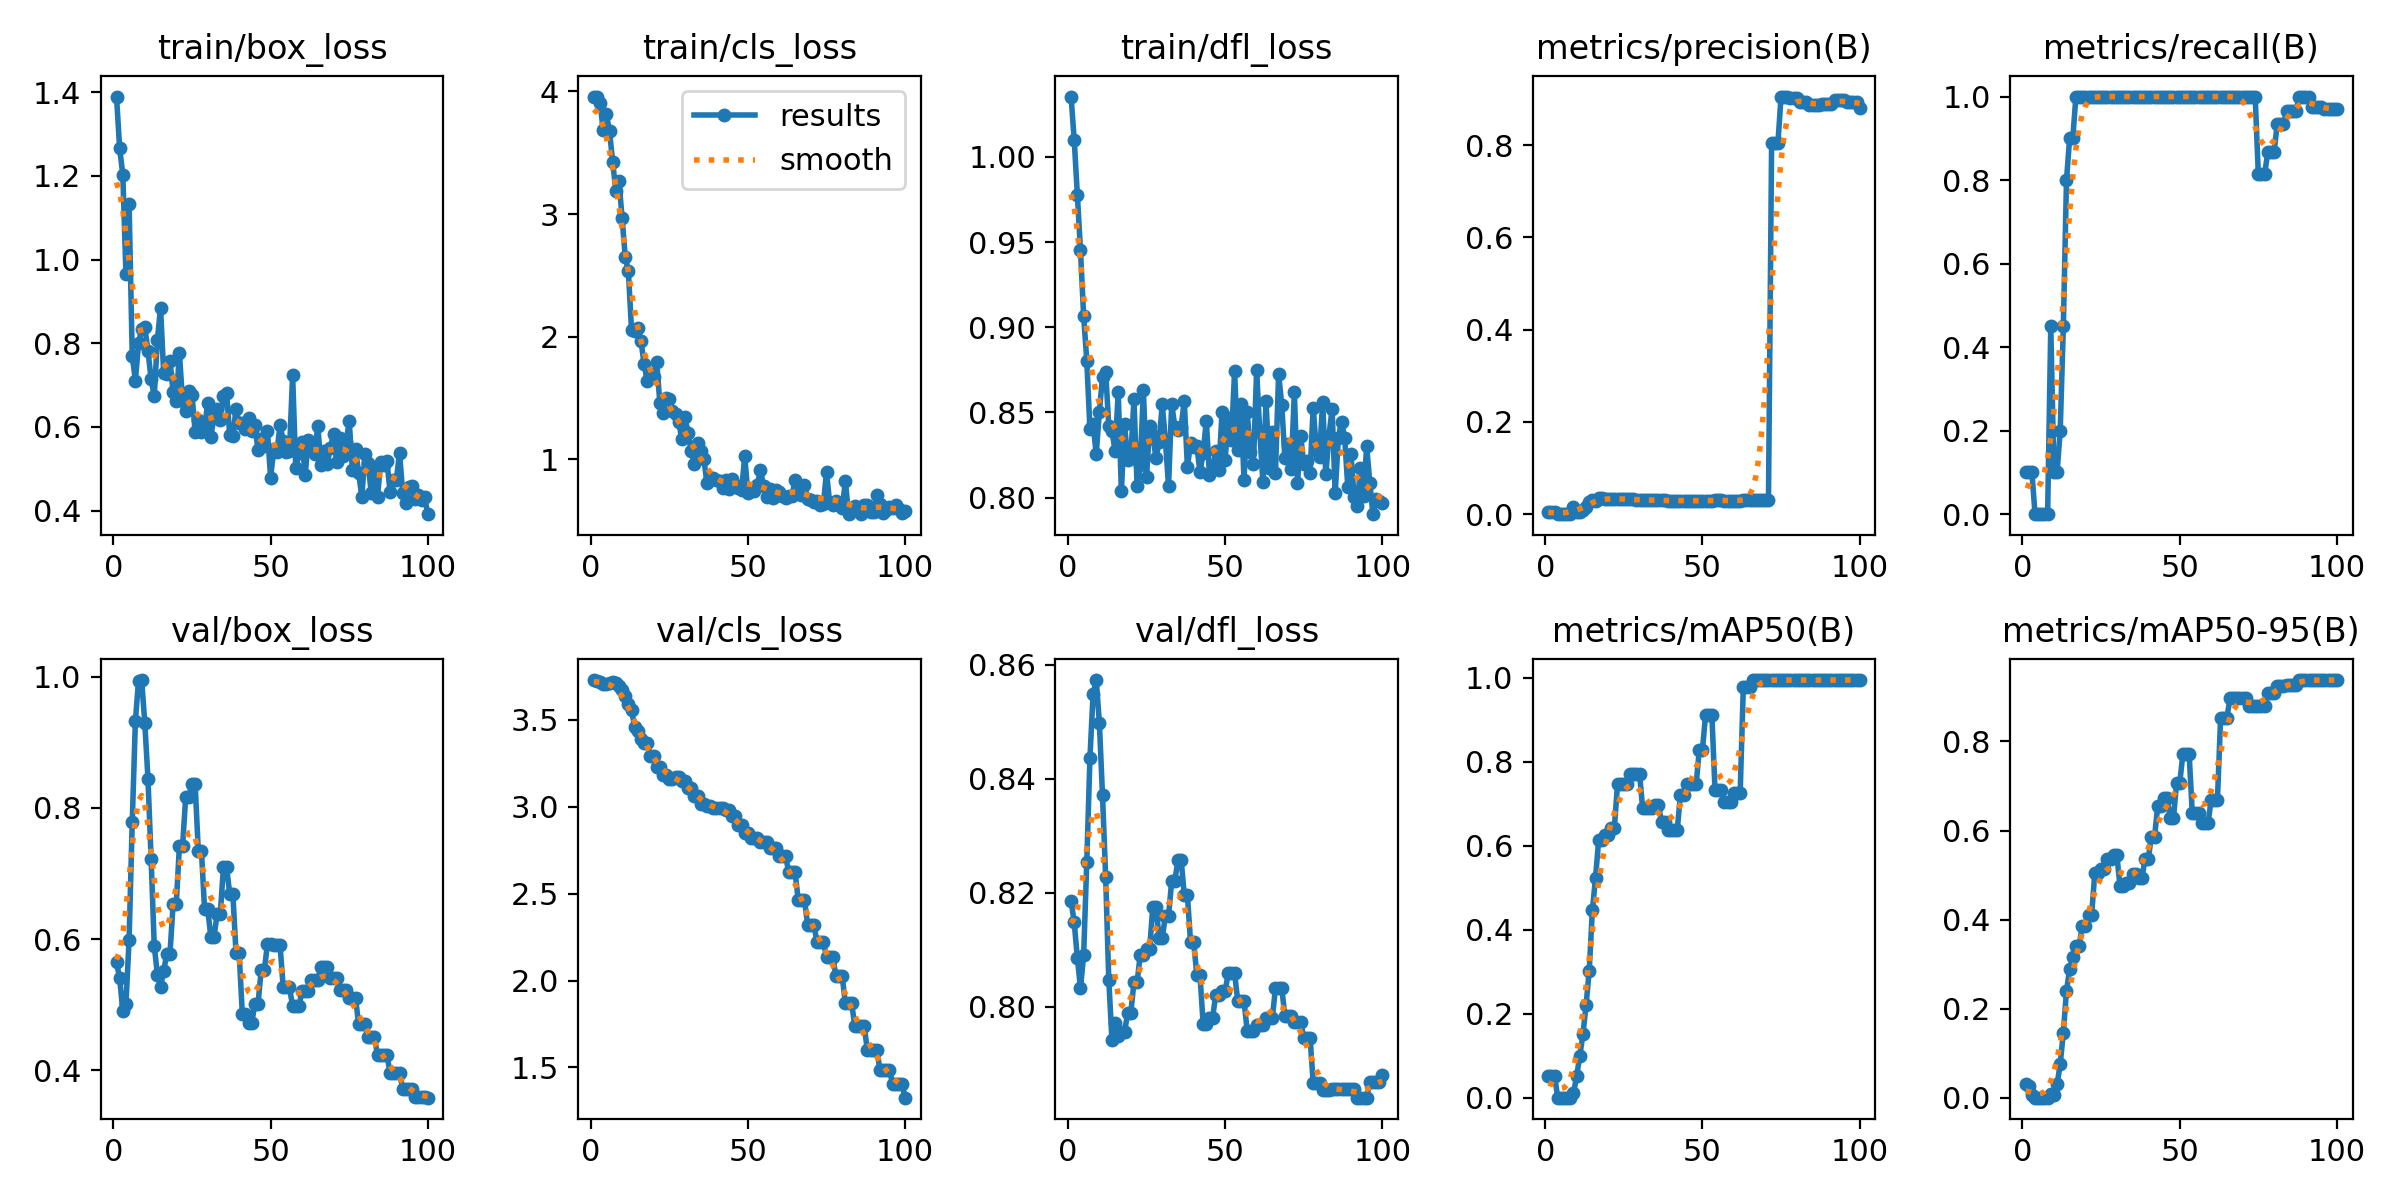

The file beside this chart, header and first rows:
epoch, time, train/box_loss, train/cls_loss, train/dfl_loss, metrics/precision(B), metrics/recall(B), metrics/mAP50(B), metrics/mAP50-95(B), val/box_loss, val/cls_loss, val/dfl_loss, lr/pg0, lr/pg1, lr/pg2
1, 12.7, 1.39, 3.953, 1.035, 0.00543, 0.1, 0.05095, 0.03057, 0.5644, 3.728, 0.8186, 0, 0, 0
2, 22.91, 1.266, 3.958, 1.01, 0.00538, 0.1, 0.05093, 0.02546, 0.5407, 3.724, 0.8148, 1.41485e-05, 1.41485e-05, 1.41485e-05
3, 31.86, 1.203, 3.901, 0.9778, 0.00521, 0.1, 0.05086, 0.00509, 0.4903, 3.716, 0.8086, 2.80141e-05, 2.80141e-05, 2.80141e-05
4, 39.61, 0.9664, 3.685, 0.9451, 0, 0, 0, 0, 0.5013, 3.705, 0.8033, 4.15968e-05, 4.15968e-05, 4.15968e-05
5, 49.25, 1.133, 3.818, 0.9066, 0, 0, 0, 0, 0.5994, 3.704, 0.8091, 5.48965e-05, 5.48965e-05, 5.48965e-05
6, 57.14, 0.7705, 3.673, 0.8804, 0, 0, 0, 0, 0.7781, 3.712, 0.8255, 6.79132e-05, 6.79132e-05, 6.79132e-05
7, 66.42, 0.7106, 3.428, 0.8403, 0, 0, 0, 0, 0.9323, 3.716, 0.8436, 8.0647e-05, 8.0647e-05, 8.0647e-05
8, 75.04, 0.7999, 3.188, 0.843, 0, 0, 0, 0, 0.9939, 3.709, 0.8548, 9.30979e-05, 9.30979e-05, 9.30979e-05
9, 83.32, 0.8341, 3.272, 0.8257, 0.01476, 0.45, 0.01061, 0.0081, 0.995, 3.692, 0.8573, 0.0001053, 0.0001053, 0.0001053
10, 92.82, 0.8383, 2.97, 0.8504, 0.005, 0.1, 0.05078, 0.00508, 0.9293, 3.668, 0.8498, 0.0001172, 0.0001172, 0.0001172
11, 100.7, 0.782, 2.652, 0.871, 0.005, 0.1, 0.09953, 0.02986, 0.8448, 3.637, 0.8371, 0.0001288, 0.0001288, 0.0001288
12, 110, 0.7141, 2.533, 0.8739, 0.01, 0.2, 0.1505, 0.07477, 0.7225, 3.592, 0.8228, 0.0001401, 0.0001401, 0.0001401
13, 118.6, 0.674, 2.056, 0.842, 0.01526, 0.45, 0.2209, 0.1463, 0.5901, 3.556, 0.8046, 0.0001511, 0.0001511, 0.0001511
14, 127, 0.808, 2.046, 0.8392, 0.02599, 0.8, 0.3027, 0.2394, 0.546, 3.459, 0.7943, 0.0001619, 0.0001619, 0.0001619
15, 136.3, 0.8849, 2.069, 0.8274, 0.03021, 0.9, 0.446, 0.2888, 0.5271, 3.433, 0.7971, 0.0001723, 0.0001723, 0.0001723
16, 144.1, 0.7285, 1.968, 0.8621, 0.02952, 0.9, 0.5236, 0.3151, 0.552, 3.39, 0.7949, 0.0001825, 0.0001825, 0.0001825
17, 153.3, 0.7272, 1.776, 0.8036, 0.03434, 1, 0.6129, 0.3412, 0.5779, 3.364, 0.7956, 0.0001924, 0.0001924, 0.0001924
18, 161.6, 0.7583, 1.641, 0.8434, 0.03434, 1, 0.6129, 0.3412, 0.5779, 3.364, 0.7956, 0.000202, 0.000202, 0.000202
19, 170.3, 0.6829, 1.694, 0.8219, 0.03385, 1, 0.6264, 0.385, 0.6537, 3.289, 0.7989, 0.0002114, 0.0002114, 0.0002114
20, 179.5, 0.6609, 1.674, 0.8241, 0.03385, 1, 0.6264, 0.385, 0.6537, 3.289, 0.7989, 0.0002204, 0.0002204, 0.0002204
21, 187.3, 0.7768, 1.796, 0.8577, 0.03385, 1, 0.6435, 0.4112, 0.7416, 3.227, 0.8043, 0.0002292, 0.0002292, 0.0002292
22, 196.5, 0.6611, 1.464, 0.8066, 0.03385, 1, 0.6435, 0.4112, 0.7416, 3.227, 0.8043, 0.0002377, 0.0002377, 0.0002377
23, 204.5, 0.6377, 1.382, 0.819, 0.03352, 1, 0.747, 0.5042, 0.8166, 3.181, 0.8091, 0.0002459, 0.0002459, 0.0002459
24, 213.2, 0.6858, 1.501, 0.8631, 0.03352, 1, 0.747, 0.5042, 0.8166, 3.181, 0.8091, 0.0002538, 0.0002538, 0.0002538
25, 222.5, 0.6773, 1.489, 0.8123, 0.03246, 1, 0.747, 0.5139, 0.8369, 3.161, 0.8102, 0.0002615, 0.0002615, 0.0002615
26, 230.1, 0.5888, 1.392, 0.8423, 0.03246, 1, 0.747, 0.5139, 0.8369, 3.161, 0.8102, 0.0002688, 0.0002688, 0.0002688
27, 239.3, 0.6159, 1.368, 0.8366, 0.03224, 1, 0.772, 0.5371, 0.7351, 3.171, 0.8175, 0.0002759, 0.0002759, 0.0002759
28, 246.9, 0.588, 1.309, 0.8233, 0.03224, 1, 0.772, 0.5371, 0.7351, 3.171, 0.8175, 0.0002827, 0.0002827, 0.0002827
29, 255.9, 0.5983, 1.163, 0.8324, 0.03097, 1, 0.772, 0.5455, 0.6459, 3.15, 0.8121, 0.0002892, 0.0002892, 0.0002892
30, 264.2, 0.6569, 1.345, 0.8549, 0.03097, 1, 0.772, 0.5455, 0.6459, 3.15, 0.8121, 0.0002954, 0.0002954, 0.0002954
31, 272.2, 0.5758, 1.212, 0.8335, 0.03075, 1, 0.6891, 0.4763, 0.6033, 3.108, 0.8159, 0.0003014, 0.0003014, 0.0003014
32, 281.2, 0.6251, 1.067, 0.8069, 0.03075, 1, 0.6891, 0.4763, 0.6033, 3.108, 0.8159, 0.000307, 0.000307, 0.000307
33, 289.1, 0.6438, 0.9653, 0.8552, 0.03054, 1, 0.6891, 0.483, 0.6385, 3.063, 0.8221, 0.0003124, 0.0003124, 0.0003124
34, 298.2, 0.6156, 1.131, 0.8415, 0.03054, 1, 0.6891, 0.483, 0.6385, 3.063, 0.8221, 0.0003175, 0.0003175, 0.0003175
35, 306.2, 0.6739, 1.069, 0.8397, 0.03001, 1, 0.6977, 0.5031, 0.7095, 3.018, 0.8258, 0.0003223, 0.0003223, 0.0003223
36, 314.5, 0.6808, 1.006, 0.8417, 0.03001, 1, 0.6977, 0.5031, 0.7095, 3.018, 0.8258, 0.0003268, 0.0003268, 0.0003268
37, 323.3, 0.5815, 0.8046, 0.8568, 0.03001, 1, 0.6577, 0.4937, 0.6692, 3.003, 0.8196, 0.0003311, 0.0003311, 0.0003311
38, 331, 0.5779, 0.846, 0.8177, 0.03001, 1, 0.6577, 0.4937, 0.6692, 3.003, 0.8196, 0.0003351, 0.0003351, 0.0003351
39, 340.2, 0.6422, 0.8502, 0.8323, 0.02919, 1, 0.6382, 0.5366, 0.5786, 2.994, 0.8113, 0.0003387, 0.0003387, 0.0003387
40, 347.7, 0.609, 0.8352, 0.8297, 0.02919, 1, 0.6382, 0.5366, 0.5786, 2.994, 0.8113, 0.0003421, 0.0003421, 0.0003421
41, 356.7, 0.6103, 0.8276, 0.8301, 0.0291, 1, 0.6382, 0.5864, 0.4863, 2.992, 0.8055, 0.0003452, 0.0003452, 0.0003452
42, 365, 0.5946, 0.7702, 0.8152, 0.0291, 1, 0.6382, 0.5864, 0.4863, 2.992, 0.8055, 0.0003481, 0.0003481, 0.0003481
43, 373.2, 0.6208, 0.8355, 0.826, 0.0295, 1, 0.7211, 0.6542, 0.472, 2.978, 0.7971, 0.0003506, 0.0003506, 0.0003506
44, 382.3, 0.5907, 0.756, 0.8451, 0.0295, 1, 0.7211, 0.6542, 0.472, 2.978, 0.7971, 0.0003529, 0.0003529, 0.0003529
45, 390.1, 0.6035, 0.8435, 0.8134, 0.02894, 1, 0.7462, 0.6736, 0.5014, 2.946, 0.7981, 0.0003549, 0.0003549, 0.0003549
46, 399.2, 0.5439, 0.7941, 0.8171, 0.02894, 1, 0.7462, 0.6736, 0.5014, 2.946, 0.7981, 0.0003566, 0.0003566, 0.0003566
47, 407.2, 0.5711, 0.7651, 0.8273, 0.0295, 1, 0.7462, 0.6276, 0.5523, 2.893, 0.8021, 0.000358, 0.000358, 0.000358
48, 415.7, 0.5551, 0.7486, 0.816, 0.0295, 1, 0.7462, 0.6276, 0.5523, 2.893, 0.8021, 0.0003591, 0.0003591, 0.0003591
49, 424.7, 0.5908, 1.025, 0.85, 0.02901, 1, 0.8287, 0.706, 0.5931, 2.851, 0.8028, 0.00036, 0.00036, 0.00036
50, 432.3, 0.4781, 0.7247, 0.8224, 0.02901, 1, 0.8287, 0.706, 0.5931, 2.851, 0.8028, 0.0003605, 0.0003605, 0.0003605
51, 441.7, 0.5464, 0.7471, 0.8467, 0.0291, 1, 0.9121, 0.7711, 0.5909, 2.821, 0.8059, 0.0003608, 0.0003608, 0.0003608
52, 449.4, 0.5392, 0.7396, 0.8338, 0.0291, 1, 0.9121, 0.7711, 0.5909, 2.821, 0.8059, 0.0003608, 0.0003608, 0.0003608
53, 458.3, 0.6042, 0.7936, 0.8746, 0.0291, 1, 0.9121, 0.7711, 0.5909, 2.821, 0.8059, 0.0003605, 0.0003605, 0.0003605
54, 466.9, 0.5663, 0.9131, 0.828, 0.0301, 1, 0.7335, 0.6391, 0.5267, 2.799, 0.8011, 0.00036, 0.00036, 0.00036
55, 474.9, 0.5396, 0.782, 0.8552, 0.0301, 1, 0.7335, 0.6391, 0.5267, 2.799, 0.8011, 0.0003591, 0.0003591, 0.0003591
56, 484.3, 0.5417, 0.694, 0.8102, 0.0301, 1, 0.7335, 0.6391, 0.5267, 2.799, 0.8011, 0.000358, 0.000358, 0.000358
57, 492, 0.7238, 0.7587, 0.8503, 0.0293, 1, 0.7033, 0.6161, 0.4978, 2.761, 0.7958, 0.0003566, 0.0003566, 0.0003566
58, 501.1, 0.5007, 0.6874, 0.827, 0.0293, 1, 0.7033, 0.6161, 0.4978, 2.761, 0.7958, 0.0003549, 0.0003549, 0.0003549
59, 508.9, 0.5375, 0.7527, 0.8196, 0.0293, 1, 0.7033, 0.6161, 0.4978, 2.761, 0.7958, 0.0003529, 0.0003529, 0.0003529
60, 517.5, 0.5642, 0.7356, 0.8747, 0.02924, 1, 0.7264, 0.6689, 0.5211, 2.714, 0.7968, 0.0003506, 0.0003506, 0.0003506
... 40 more rows
